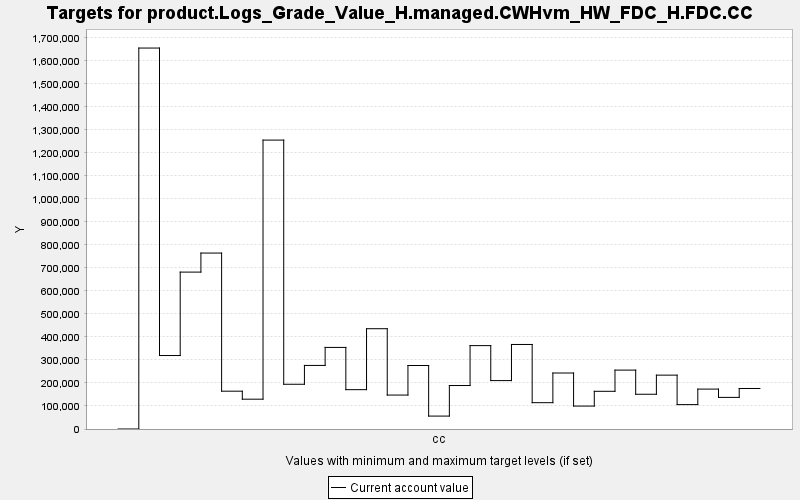

The file beside this chart, header and first rows:
TARGET, PERIOD, YEAR, PERIODWIDTH, MINIMUM, MAXIMUM, MINWEIGHT, MAXWEIGHT, CURRENT, SUMMARY
product.Logs_Grade_Value_H.managed.CWHvm…, 0, 0, 10.0, 0.0, 10000, 1.0, 1.0, 0.0, 0.0
product.Logs_Grade_Value_H.managed.CWHvm…, 1, 10, 10.0, 0.0, 10000, 1.0, 1.0, 1656140, 0.0
product.Logs_Grade_Value_H.managed.CWHvm…, 2, 20, 10.0, 0.0, 10000, 1.0, 1.0, 319425, 0.0
product.Logs_Grade_Value_H.managed.CWHvm…, 3, 30, 10.0, 0.0, 10000, 1.0, 1.0, 682110, 0.0
product.Logs_Grade_Value_H.managed.CWHvm…, 4, 40, 10.0, 0.0, 10000, 1.0, 1.0, 764873, 0.0
product.Logs_Grade_Value_H.managed.CWHvm…, 5, 50, 10.0, 0.0, 10000, 1.0, 1.0, 164398, 0.0
product.Logs_Grade_Value_H.managed.CWHvm…, 6, 60, 10.0, 0.0, 10000, 1.0, 1.0, 129610, 0.0
product.Logs_Grade_Value_H.managed.CWHvm…, 7, 70, 10.0, 0.0, 10000, 1.0, 1.0, 1256011, 0.0
product.Logs_Grade_Value_H.managed.CWHvm…, 8, 80, 10.0, 0.0, 10000, 1.0, 1.0, 194509, 0.0
product.Logs_Grade_Value_H.managed.CWHvm…, 9, 90, 10.0, 0.0, 10000, 1.0, 1.0, 276348, 0.0
product.Logs_Grade_Value_H.managed.CWHvm…, 10, 100, 10.0, 0.0, 10000, 1.0, 1.0, 354671, 0.0
product.Logs_Grade_Value_H.managed.CWHvm…, 11, 110, 10.0, 0.0, 10000, 1.0, 1.0, 171036, 0.0
product.Logs_Grade_Value_H.managed.CWHvm…, 12, 120, 10.0, 0.0, 10000, 1.0, 1.0, 435987, 0.0
product.Logs_Grade_Value_H.managed.CWHvm…, 13, 130, 10.0, 0.0, 10000, 1.0, 1.0, 147581, 0.0
product.Logs_Grade_Value_H.managed.CWHvm…, 14, 140, 10.0, 0.0, 10000, 1.0, 1.0, 276028, 0.0
product.Logs_Grade_Value_H.managed.CWHvm…, 15, 150, 10.0, 0.0, 10000, 1.0, 1.0, 56152, 0.0
product.Logs_Grade_Value_H.managed.CWHvm…, 16, 160, 10.0, 0.0, 10000, 1.0, 1.0, 189059, 0.0
product.Logs_Grade_Value_H.managed.CWHvm…, 17, 170, 10.0, 0.0, 10000, 1.0, 1.0, 362544, 0.0
product.Logs_Grade_Value_H.managed.CWHvm…, 18, 180, 10.0, 0.0, 10000, 1.0, 1.0, 210459, 0.0
product.Logs_Grade_Value_H.managed.CWHvm…, 19, 190, 10.0, 0.0, 10000, 1.0, 1.0, 367504, 0.0
product.Logs_Grade_Value_H.managed.CWHvm…, 20, 200, 10.0, 0.0, 10000, 1.0, 1.0, 114429, 0.0
product.Logs_Grade_Value_H.managed.CWHvm…, 21, 210, 10.0, 0.0, 10000, 1.0, 1.0, 243433, 0.0
product.Logs_Grade_Value_H.managed.CWHvm…, 22, 220, 10.0, 0.0, 10000, 1.0, 1.0, 99686, 0.0
product.Logs_Grade_Value_H.managed.CWHvm…, 23, 230, 10.0, 0.0, 10000, 1.0, 1.0, 163890, 0.0
product.Logs_Grade_Value_H.managed.CWHvm…, 24, 240, 10.0, 0.0, 10000, 1.0, 1.0, 256022, 0.0
product.Logs_Grade_Value_H.managed.CWHvm…, 25, 250, 10.0, 0.0, 10000, 1.0, 1.0, 151074, 0.0
product.Logs_Grade_Value_H.managed.CWHvm…, 26, 260, 10.0, 0.0, 10000, 1.0, 1.0, 234167, 0.0
product.Logs_Grade_Value_H.managed.CWHvm…, 27, 270, 10.0, 0.0, 10000, 1.0, 1.0, 106041, 0.0
product.Logs_Grade_Value_H.managed.CWHvm…, 28, 280, 10.0, 0.0, 10000, 1.0, 1.0, 173481, 0.0
product.Logs_Grade_Value_H.managed.CWHvm…, 29, 290, 10.0, 0.0, 10000, 1.0, 1.0, 137421, 0.0
product.Logs_Grade_Value_H.managed.CWHvm…, 30, 300, 10.0, 0.0, 10000, 1.0, 1.0, 176147, 0.0
